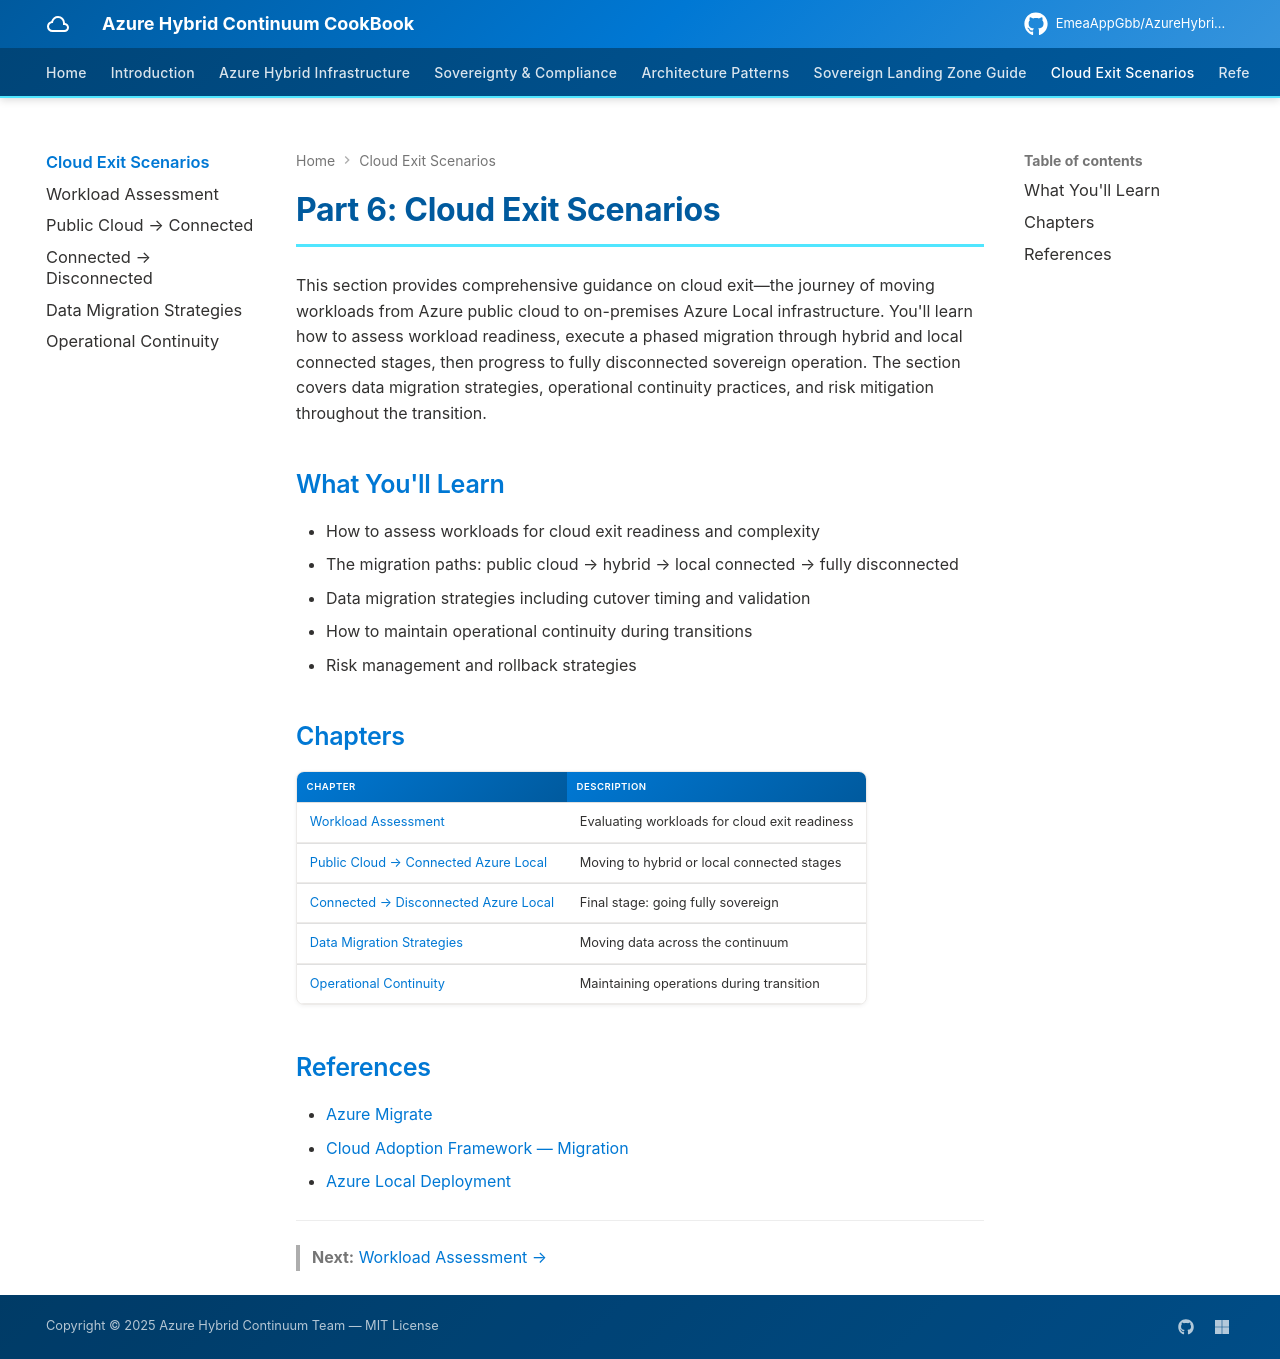

repository: EmeaAppGbb/AzureHybridContinuumCookBook · page: 06-cloud-exit-scenarios/index.html · generator: mkdocs

# Part 6: Cloud Exit Scenarios

This section provides comprehensive guidance on cloud exit—the journey of moving workloads from Azure public cloud to on-premises Azure Local infrastructure. You'll learn how to assess workload readiness, execute a phased migration through hybrid and local connected stages, then progress to fully disconnected sovereign operation. The section covers data migration strategies, operational continuity practices, and risk mitigation throughout the transition.

## What You'll Learn

- How to assess workloads for cloud exit readiness and complexity
- The migration paths: public cloud → hybrid → local connected → fully disconnected
- Data migration strategies including cutover timing and validation
- How to maintain operational continuity during transitions
- Risk management and rollback strategies

## Chapters

| Chapter | Description |
|---------|-------------|
| [Workload Assessment](01-assessment.md) | Evaluating workloads for cloud exit readiness |
| [Public Cloud → Connected Azure Local](02-public-to-connected.md) | Moving to hybrid or local connected stages |
| [Connected → Disconnected Azure Local](03-connected-to-disconnected.md) | Final stage: going fully sovereign |
| [Data Migration Strategies](04-data-migration.md) | Moving data across the continuum |
| [Operational Continuity](05-operational-continuity.md) | Maintaining operations during transition |

<!-- DIAGRAM: Cloud exit journey timeline showing the progression: Stage 1 (Public Cloud) → Assessment & Planning → Stage 3 (Hybrid) or Stage 4 (Local Connected) → Hardening & Testing → Stage 5 (Disconnected), with key milestones at each transition point -->

## References

- [Azure Migrate](https://learn.microsoft.com/en-us/azure/migrate/)
- [Cloud Adoption Framework — Migration](https://learn.microsoft.com/en-us/azure/cloud-adoption-framework/migrate/)
- [Azure Local Deployment](https://learn.microsoft.com/en-us/azure/azure-local/deploy/deployment-introduction)

---

> **Next:** [Workload Assessment →](01-assessment.md)
